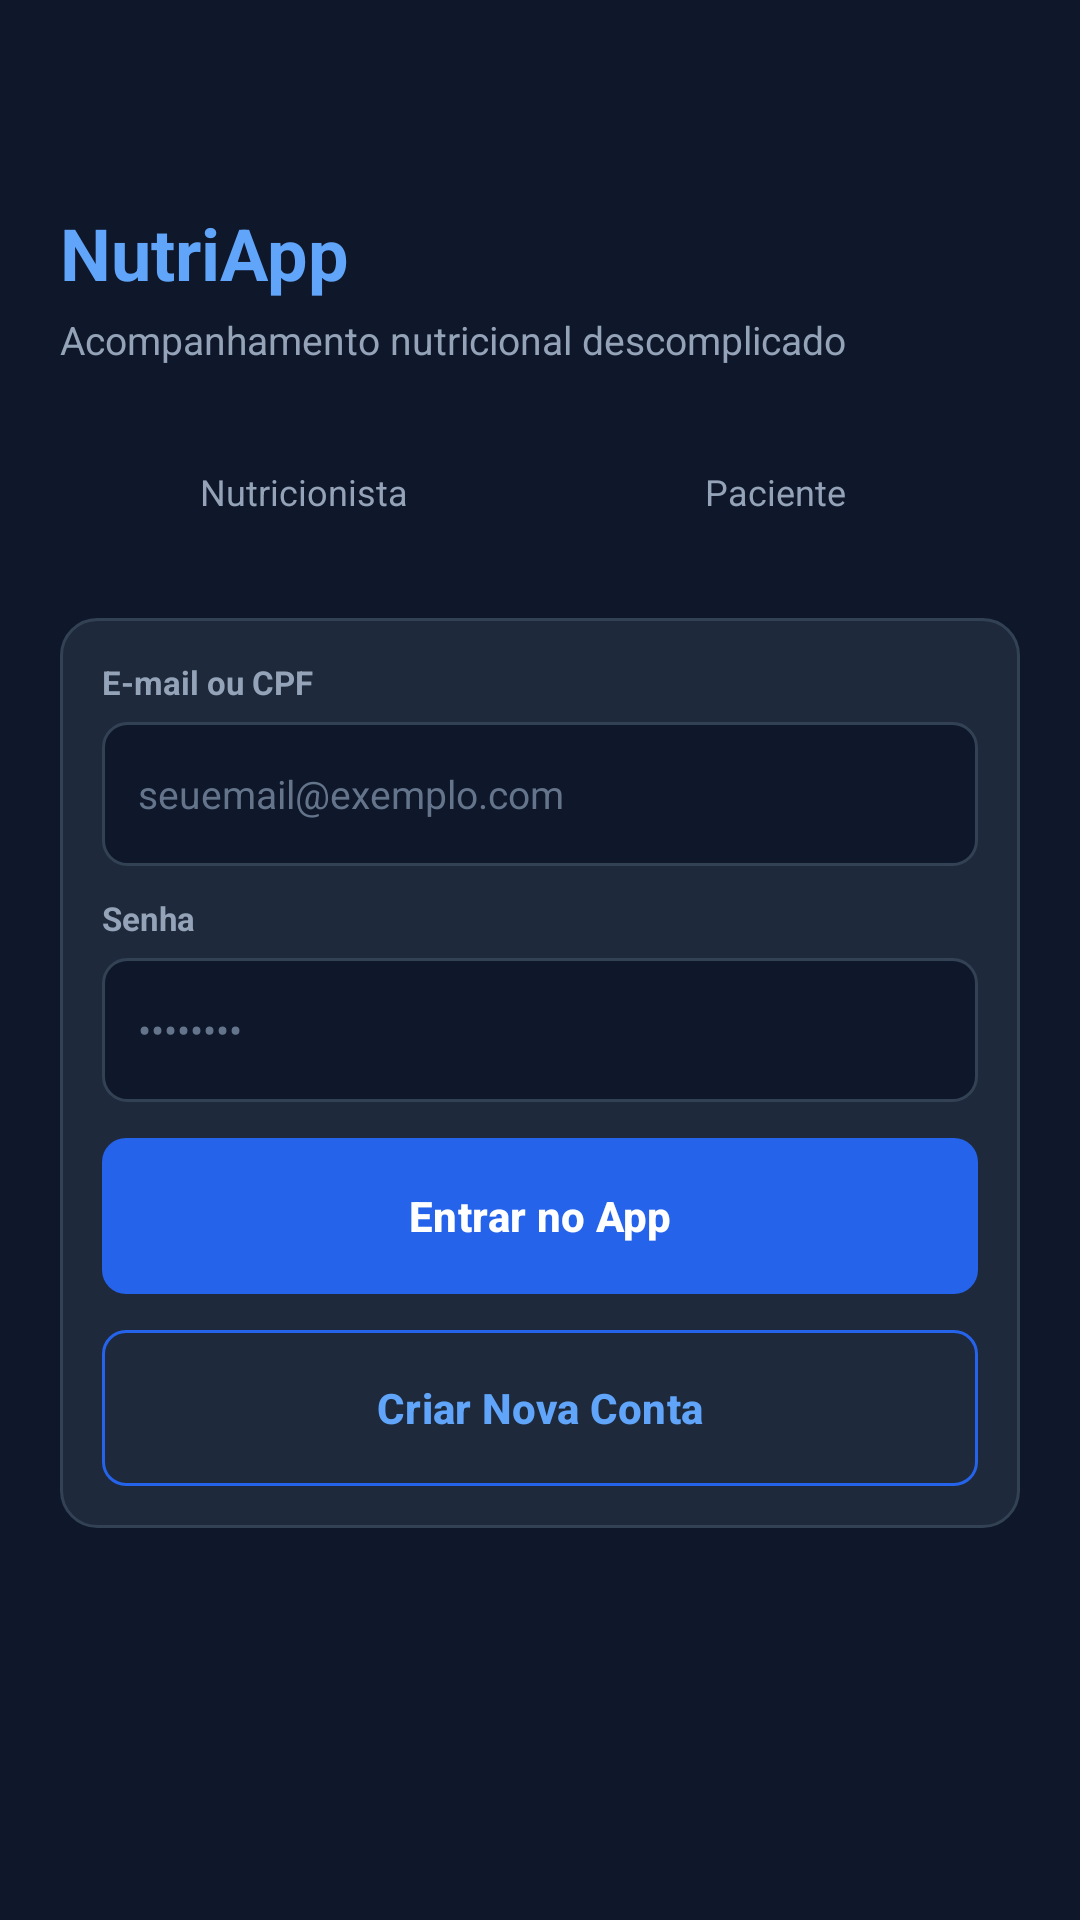

This screen was rendered from an Android layout file. Write that file and the resources it references.
<!-- AndroidManifest.xml: application theme Theme.App -->
<!-- res/layout/activity_login.xml -->
<?xml version="1.0" encoding="utf-8"?>
<ScrollView xmlns:android="http://schemas.android.com/apk/res/android"
    xmlns:tools="http://schemas.android.com/tools"
    android:layout_width="match_parent"
    android:layout_height="match_parent"
    android:background="@color/lh_background"
    android:fillViewport="true"
    tools:context=".ui.auth.LoginActivity">

    <LinearLayout
        android:layout_width="match_parent"
        android:layout_height="wrap_content"
        android:orientation="vertical"
        android:padding="@dimen/lh_screen_padding">

        <TextView
            android:layout_width="wrap_content"
            android:layout_height="wrap_content"
            android:layout_marginTop="48dp"
            android:text="@string/brand_name"
            android:textColor="@color/lh_primary_light"
            android:textSize="24sp"
            android:textStyle="bold" />

        <TextView
            android:layout_width="wrap_content"
            android:layout_height="wrap_content"
            android:layout_marginTop="4dp"
            android:text="@string/brand_slogan"
            android:textColor="@color/lh_text_secondary"
            android:textSize="13sp" />

        <include
            layout="@layout/view_perfil_toggle"
            android:layout_width="match_parent"
            android:layout_height="44dp"
            android:layout_marginTop="@dimen/lh_space_l" />

        <LinearLayout
            style="@style/LH.Card"
            android:layout_width="match_parent"
            android:layout_height="wrap_content"
            android:layout_marginTop="@dimen/lh_space_l">

            <TextView
                android:id="@+id/tvLabelLogin"
                style="@style/LH.Text.Label"
                android:layout_width="wrap_content"
                android:layout_height="wrap_content"
                android:layout_marginTop="0dp"
                android:text="@string/label_email_cpf" />

            <EditText
                android:id="@+id/etLogin"
                style="@style/LH.Input"
                android:autofillHints="emailAddress"
                android:hint="@string/hint_email"
                android:inputType="textEmailAddress" />

            <TextView
                style="@style/LH.Text.Label"
                android:layout_width="wrap_content"
                android:layout_height="wrap_content"
                android:text="@string/label_senha" />

            <EditText
                android:id="@+id/etSenha"
                style="@style/LH.Input"
                android:autofillHints="password"
                android:hint="@string/hint_senha"
                android:inputType="textPassword" />

            <com.google.android.material.button.MaterialButton
                android:id="@+id/btnEntrar"
                style="@style/LH.Button"
                android:layout_width="match_parent"
                android:layout_marginTop="@dimen/lh_space_m"
                android:text="@string/entrar_no_app" />

            <com.google.android.material.button.MaterialButton
                android:id="@+id/btnCriarConta"
                style="@style/LH.Button.Outlined"
                android:layout_width="match_parent"
                android:layout_marginTop="@dimen/lh_space_m"
                android:text="@string/criar_nova_conta" />
        </LinearLayout>
    </LinearLayout>
</ScrollView>
<!-- res/layout/view_perfil_toggle.xml (included above) -->
<?xml version="1.0" encoding="utf-8"?>
<LinearLayout xmlns:android="http://schemas.android.com/apk/res/android"
    android:id="@+id/togglePerfil"
    android:layout_width="match_parent"
    android:layout_height="44dp"
    android:background="@drawable/bg_toggle_container"
    android:orientation="horizontal"
    android:padding="3dp">

    <TextView
        android:id="@+id/tvOpcaoNutricionista"
        android:layout_width="0dp"
        android:layout_height="match_parent"
        android:layout_weight="1"
        android:gravity="center"
        android:text="@string/perfil_nutricionista"
        android:textColor="@color/lh_text_secondary"
        android:textSize="12sp" />

    <TextView
        android:id="@+id/tvOpcaoPaciente"
        android:layout_width="0dp"
        android:layout_height="match_parent"
        android:layout_weight="1"
        android:gravity="center"
        android:text="@string/perfil_paciente"
        android:textColor="@color/lh_text_secondary"
        android:textSize="12sp" />
</LinearLayout>
<!-- resources referenced by this layout -->
<resources>
  <color name="lh_background">#0F172A</color>
  <color name="lh_primary_light">#60A5FA</color>
  <color name="lh_text_secondary">#94A3B8</color>
  <dimen name="lh_screen_padding">20dp</dimen>
  <dimen name="lh_space_l">20dp</dimen>
  <dimen name="lh_space_m">12dp</dimen>
  <string name="brand_name">NutriApp</string>
  <string name="brand_slogan">Acompanhamento nutricional descomplicado</string>
  <string name="criar_nova_conta">Criar Nova Conta</string>
  <string name="entrar_no_app">Entrar no App</string>
  <string name="hint_email">seuemail@exemplo.com</string>
  <string name="hint_senha">••••••••</string>
  <string name="label_email_cpf">E-mail ou CPF</string>
  <string name="label_senha">Senha</string>
  <string name="perfil_nutricionista">Nutricionista</string>
  <string name="perfil_paciente">Paciente</string>
  <style name="LH.Button" parent="Widget.Material3.Button">
          <item name="android:layout_height">@dimen/lh_button_height</item>
          <item name="android:insetTop">0dp</item>
          <item name="android:insetBottom">0dp</item>
          <item name="android:textAllCaps">false</item>
          <item name="android:textSize">14sp</item>
          <item name="android:textStyle">bold</item>
          <item name="android:textColor">@color/white</item>
          <item name="backgroundTint">@color/lh_primary</item>
          <item name="cornerRadius">@dimen/lh_radius_small</item>
      </style>
  <style name="LH.Button.Outlined" parent="Widget.Material3.Button.OutlinedButton">
          <item name="android:layout_height">@dimen/lh_button_height</item>
          <item name="android:insetTop">0dp</item>
          <item name="android:insetBottom">0dp</item>
          <item name="android:textAllCaps">false</item>
          <item name="android:textSize">14sp</item>
          <item name="android:textStyle">bold</item>
          <item name="android:textColor">@color/lh_primary_light</item>
          <item name="backgroundTint">@color/lh_surface</item>
          <item name="strokeColor">@color/lh_primary</item>
          <item name="cornerRadius">@dimen/lh_radius_small</item>
      </style>
  <style name="LH.Card" parent="">
          <item name="android:background">@drawable/bg_card</item>
          <item name="android:padding">@dimen/lh_card_padding</item>
          <item name="android:orientation">vertical</item>
      </style>
  <style name="LH.Text.Label">
          <item name="android:textColor">@color/lh_text_secondary</item>
          <item name="android:textSize">11sp</item>
          <item name="android:textStyle">bold</item>
          <item name="android:layout_marginTop">10dp</item>
          <item name="android:layout_marginBottom">6dp</item>
      </style>
  <style name="Theme.App" parent="Base.Theme.App" />
  <dimen name="lh_button_height">52dp</dimen>
  <color name="white">#FFFFFFFF</color>
  <color name="lh_primary">#2563EB</color>
  <dimen name="lh_radius_small">8dp</dimen>
  <color name="lh_surface">#1E293B</color>
  <!-- drawable bg_card (drawable) -->
  <?xml version="1.0" encoding="utf-8"?>
  <shape xmlns:android="http://schemas.android.com/apk/res/android" android:shape="rectangle">
      <solid android:color="@color/lh_surface" />
      <stroke android:width="1dp" android:color="@color/lh_border" />
      <corners android:radius="@dimen/lh_radius" />
  </shape>
  <dimen name="lh_card_padding">14dp</dimen>
  <dimen name="lh_input_height">48dp</dimen>
  <!-- drawable bg_input (drawable) -->
  <?xml version="1.0" encoding="utf-8"?>
  <shape xmlns:android="http://schemas.android.com/apk/res/android" android:shape="rectangle">
      <solid android:color="@color/lh_input" />
      <stroke android:width="1dp" android:color="@color/lh_border" />
      <corners android:radius="@dimen/lh_radius_small" />
  </shape>
  <color name="lh_text_primary">#F1F5F9</color>
  <color name="lh_text_hint">#64748B</color>
  <color name="lh_border">#334155</color>
  <dimen name="lh_radius">12dp</dimen>
  <color name="lh_input">#0F172A</color>
  <color name="lh_green">#22C55E</color>
</resources>
